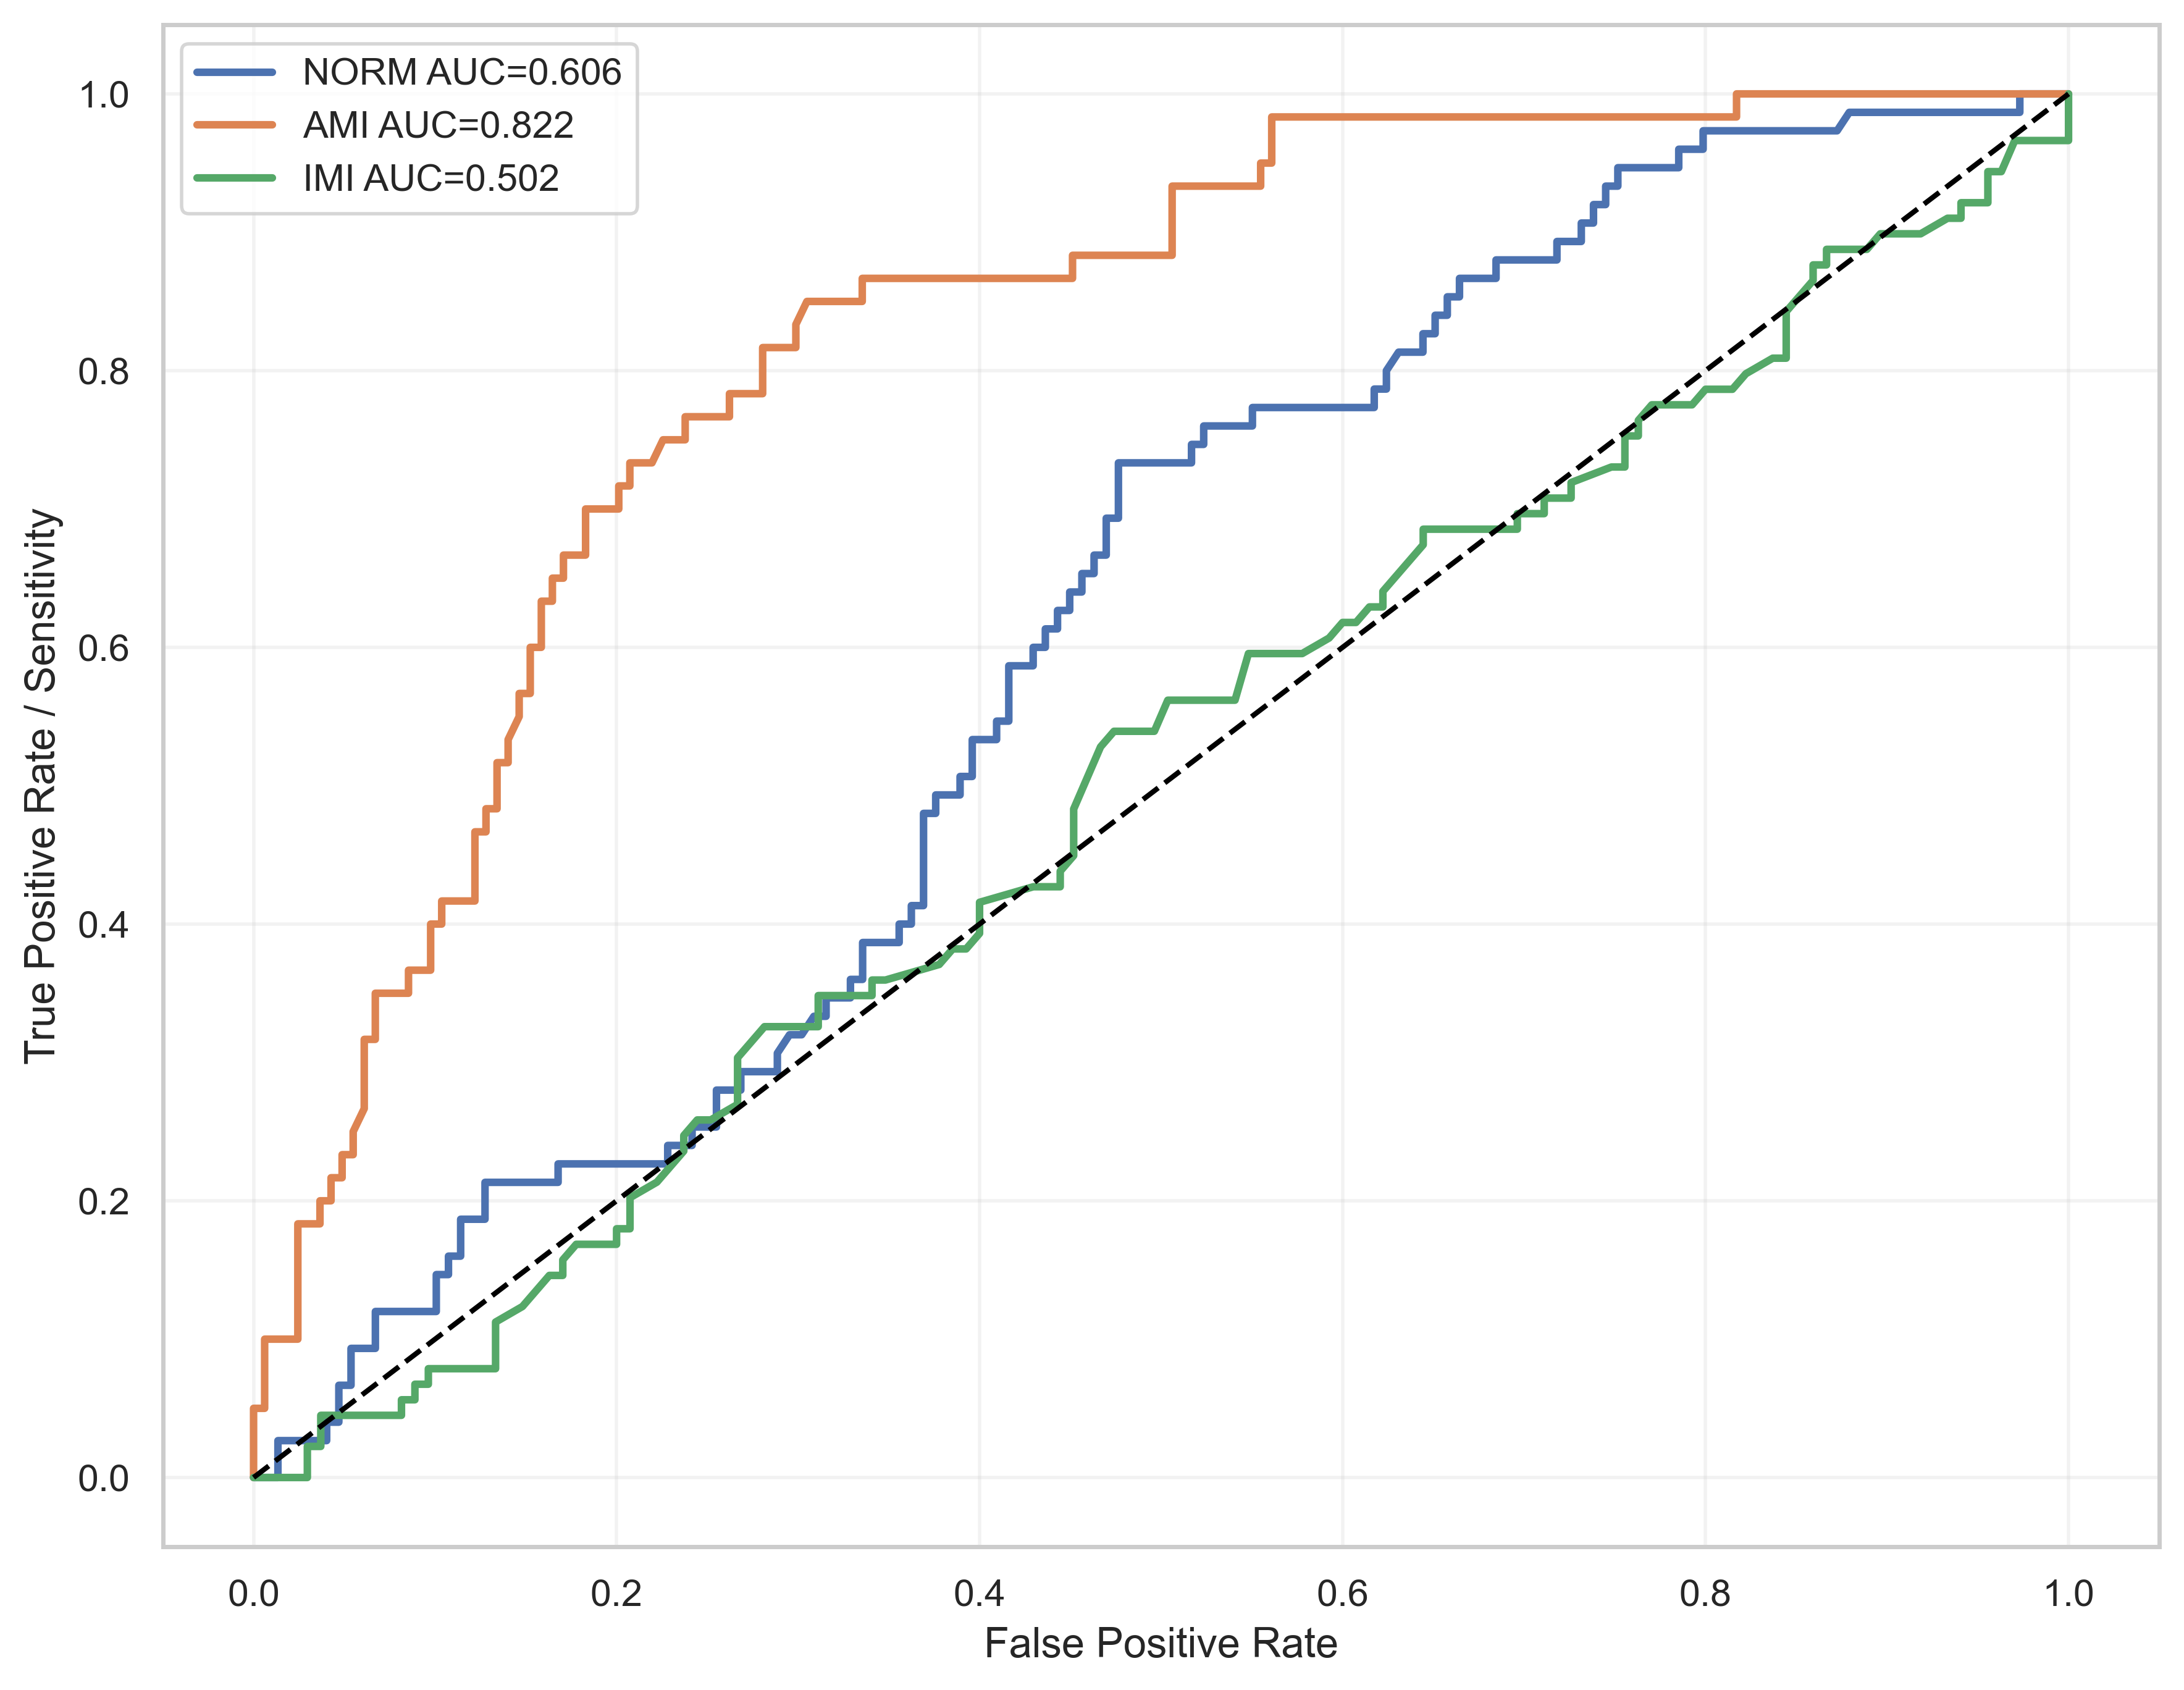

Data behind this chart, as committed beside it:
label, fpr, tpr, auc
NORM, 0.0, 0.0, 0.6064
NORM, 0.006711, 0.0, 0.6064
NORM, 0.01342, 0.0, 0.6064
NORM, 0.01342, 0.02667, 0.6064
NORM, 0.04027, 0.02667, 0.6064
NORM, 0.04027, 0.04, 0.6064
NORM, 0.04698, 0.04, 0.6064
NORM, 0.04698, 0.06667, 0.6064
NORM, 0.05369, 0.06667, 0.6064
NORM, 0.05369, 0.09333, 0.6064
NORM, 0.06711, 0.09333, 0.6064
NORM, 0.06711, 0.12, 0.6064
NORM, 0.1007, 0.12, 0.6064
NORM, 0.1007, 0.1467, 0.6064
NORM, 0.1074, 0.1467, 0.6064
NORM, 0.1074, 0.16, 0.6064
NORM, 0.1141, 0.16, 0.6064
NORM, 0.1141, 0.1867, 0.6064
NORM, 0.1275, 0.1867, 0.6064
NORM, 0.1275, 0.2133, 0.6064
NORM, 0.1409, 0.2133, 0.6064
NORM, 0.1678, 0.2133, 0.6064
NORM, 0.1678, 0.2267, 0.6064
NORM, 0.2282, 0.2267, 0.6064
NORM, 0.2282, 0.24, 0.6064
NORM, 0.2416, 0.24, 0.6064
NORM, 0.2416, 0.2533, 0.6064
NORM, 0.255, 0.2533, 0.6064
NORM, 0.255, 0.28, 0.6064
NORM, 0.2685, 0.28, 0.6064
NORM, 0.2685, 0.2933, 0.6064
NORM, 0.2886, 0.2933, 0.6064
NORM, 0.2886, 0.3067, 0.6064
NORM, 0.2953, 0.32, 0.6064
NORM, 0.302, 0.32, 0.6064
NORM, 0.3087, 0.3333, 0.6064
NORM, 0.3154, 0.3333, 0.6064
NORM, 0.3154, 0.3467, 0.6064
NORM, 0.3289, 0.3467, 0.6064
NORM, 0.3289, 0.36, 0.6064
NORM, 0.3356, 0.36, 0.6064
NORM, 0.3356, 0.3867, 0.6064
NORM, 0.3557, 0.3867, 0.6064
NORM, 0.3557, 0.4, 0.6064
NORM, 0.3624, 0.4, 0.6064
NORM, 0.3624, 0.4133, 0.6064
NORM, 0.3691, 0.4133, 0.6064
NORM, 0.3691, 0.48, 0.6064
NORM, 0.3758, 0.48, 0.6064
NORM, 0.3758, 0.4933, 0.6064
NORM, 0.3893, 0.4933, 0.6064
NORM, 0.3893, 0.5067, 0.6064
NORM, 0.396, 0.5067, 0.6064
NORM, 0.396, 0.5333, 0.6064
NORM, 0.4094, 0.5333, 0.6064
NORM, 0.4094, 0.5467, 0.6064
NORM, 0.4161, 0.5467, 0.6064
NORM, 0.4161, 0.5867, 0.6064
NORM, 0.4295, 0.5867, 0.6064
NORM, 0.4295, 0.6, 0.6064
... 245 more rows
